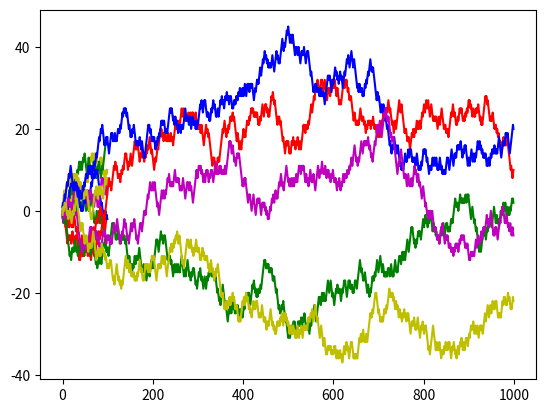

Reproduce this figure in Python.

import numpy as np
import matplotlib.pyplot as plt
import random

# 1
num1 = np.random.rand()
num2 = np.random.randn()
num3 = np.random.randint(50)

array1 = np.random.rand(5)
array2 = np.random.randn(5)

# Random with output as single number
print("Using np.random.rand()   :", num1)
print("Using np.random.randn()  :", num2)
print("Using np.random.randint():", num3)

# Random with output as array
print("Using np.random.rand() (Array)   :", array1)
print("Using np.random.randn() (Array)  :", array2)

# 2
# Random Walk - Not using numpy
position = 0
walk = [position]
n_steps = 500
for n in range(n_steps):
    w_step = 1 if random.randint(0,1) else -1
    position += w_step
    walk.append(position)
    
plt.plot(walk[:100], 'g')   
plt.show()

# Random Walk - Using numpy
n_steps = 500
rand_draws = np.random.randint(0, 2, size = n_steps)
w_steps = np.where(rand_draws > 0, 1, -1)
walk = w_steps.cumsum()

plt.plot(walk[:100], 'y')
plt.show()

# 3
# Random Walk - 5 Instances
n_steps = 500

# Hard coded walk
# # Process 1
# rand_draws_1 = np.random.randint(0, 2, size = n_steps)
# w_steps_1 = np.where(rand_draws_1 > 0, 1, -1)
# walk_1 = w_steps_1.cumsum()

# # Process 2
# rand_draws_2 = np.random.randint(0, 2, size = n_steps)
# w_steps_2 = np.where(rand_draws_2 > 0, 1, -1)
# walk_2 = w_steps_2.cumsum()

# # Process 3
# rand_draws_3 = np.random.randint(0, 2, size = n_steps)
# w_steps_3 = np.where(rand_draws_3 > 0, 1, -1)
# walk_3 = w_steps_3.cumsum()

# # Process 4
# rand_draws_4 = np.random.randint(0, 2, size = n_steps)
# w_steps_4 = np.where(rand_draws_4 > 0, 1, -1)
# walk_4 = w_steps_4.cumsum()

# # Process 5
# rand_draws_5 = np.random.randint(0, 2, size = n_steps)
# w_steps_5 = np.where(rand_draws_5 > 0, 1, -1)
# walk_5 = w_steps_5.cumsum()

# Looped walk
colors = ['r', 'g', 'b', 'm', 'y']
for x in colors:
    rand_draws = np.random.randint(0, 2, size = n_steps)
    w_steps = np.where(rand_draws > 0, 1, -1)
    walk = w_steps.cumsum()
    plt.plot(walk[:100], x)
plt.show()

np.random.seed()

# Hard code walk
# plt.plot(walk_1[:100], 'r')
# plt.plot(walk_2[:100], 'g')
# plt.plot(walk_3[:100], 'b')
# plt.plot(walk_4[:100], 'y')
# plt.plot(walk_5[:100], 'm')
# plt.show()

# 4
walk_list = []
n_steps = 1000
for x in colors:
    count = 0
    rand_draws = np.random.randint(0, 2, size = n_steps)
    w_steps = np.where(rand_draws > 0, 1, -1)
    walk = w_steps.cumsum()
    plt.plot (walk [:5000], x )
    for x in range(len(walk)):
        if (walk[x] == 25 or walk[x] == -25):
            walk_list.append(x)
            break
plt.show()
print (walk_list)
average  = 0

for i in range(len(walk_list)):
    average += walk_list[i]

average /= len(walk_list)

print ("Number of trials reaching +/-25 is", len(walk_list))
print ("Average from completed trials:", average)